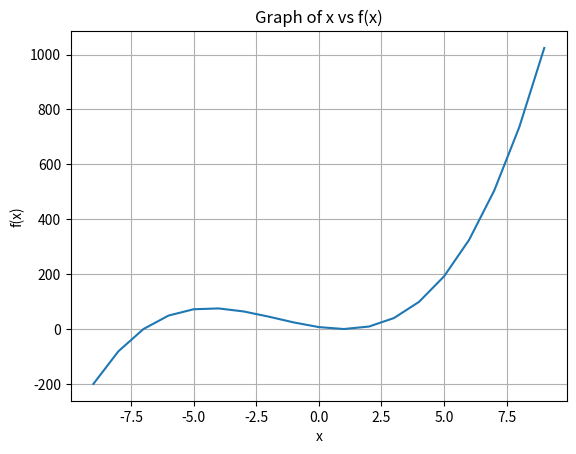

Python code for this plot:
"""
Created on Wed Feb 1 20:15:04 2023

@author: utkucaylan

This is an implementation of Brent's Method, a root-finding algorithm.
Brent's Method is used to find the root of a function f(x) within a given interval [xl, xu].


The function brentsmethod(xl, xu) is the implementation of Brent's Method, 
which takes in the lower and upper bounds of the interval as input parameters. 
The function returns the root of the given function f(x) within the given interval.

Generally considered the best of the rootfinding routines here. It is a safe version
of the secant method that uses inverse quadratic extrapolation. Brent’s method combines
root bracketing, interval bisection, and inverse quadratic interpolation. It is sometimes
known as the van Wijngaarden-Dekker-Brent method. Brent (1973) claims convergence is
guaranteed for functions computable within [a,b].

The function starts by defining some variables such as eps, tol, a, b, fa, fb, c, fc, d, and e. 
These variables are used in the while loop, which runs until the root is found or
the maximum number of iterations is reached.

The while loop consists of several conditions that perform different operations based on the values 
of fa, fb, and fc. These operations include secant method, inverse quadratic interpolation,
and bisection method. The final result of the function is the root of the given function
within the given interval.



Problem: Find the root of the function f(x) = (x+15)*(x-1)**2 using Brent's Method.
         Initial interval = [-9,10]
"""

import numpy as np
from scipy import optimize
import matplotlib.pyplot as plt

xl = -9.0 #lower bound
xu = 10.0 #upper bound

def f(x):
    return (x+7)*(x-1)**2

x = range(int(xl), int(xu))
y = [f(i) for i in x]
plt.plot(x, y)
plt.xlabel('x')
plt.ylabel('f(x)')
plt.title('Graph of x vs f(x)')
plt.grid(True)
plt.show()

def brentsmethod(xl, xu):
    eps = 2.22044604925031e-16
    tol = 0.000001
    a = xl
    b = xu
    fa = f(a)
    fb = f(b)
    c = a
    fc = fa
    d = b - c
    e = d
    counter = 0
    
    # While loop to find the root of the function
    while True:
        counter = counter + 1
        if counter > 10000:
            print("Maximum number of terations is reached")
            break
        print("Iteration = %.0f" %counter)
        print("b = %.0f" %b)
        print("fa = %.0f" %fa)
        print("fb = %.0f" %fb)
        if fb == 0:
            break
        if fa * fb > 0:
            a = c
            fa = fc
            d = b - c
            e = d
        if np.abs(fa) < np.abs(fb):
            c = b
            b = a
            a = c
            fc = fb
            fb = fa
            fa = fc 
        m = 0.5 * (a + b)                   #termination test and possible exit
        tol = 2 * eps * max(np.abs(b), 1) 
        if np.abs(m) <= tol  or fb == 0:
            break
        if np.abs(e) > tol and np.abs(fc) > np.abs(fb):
            s = fb / fc
            if a == c:                      #Secant Method
                p = 2 * m * s
                q = 1 - s
            else:                           #Inverse quadratic interpolation
                q = fc / fa
                r = fb / fa
                p = s * (2 * m * q * (q - r) - (b - c) * (r - 1))
                q = (q - 1) * (r - 1) * (s - 1)
            if p > 0:
                q = -q
            else:
                p = -p
            if 2 * p < 3 * m * q - np.abs(tol * q) and p < 0.5 * e * q:
                e = d
                d = p / q
            else:
                d = m
                e = m
        else:                                #Bisection Method
            d = m
            e = m
        c = b
        fc = fb
        if np.abs(d) > tol:
            b = b + d
        else:
            b = b + np.sign(b - a) * tol
        fb = f(b)
    
    return b



print("The root of the given function %.8f" % brentsmethod(xl,xu))
print("===============================================================================")
print("The root of the given function is found below using Python's brentq function")
print("The root of the given function: %.8f" % optimize.brentq(f, xl, xu))
print("===============================================================================")
